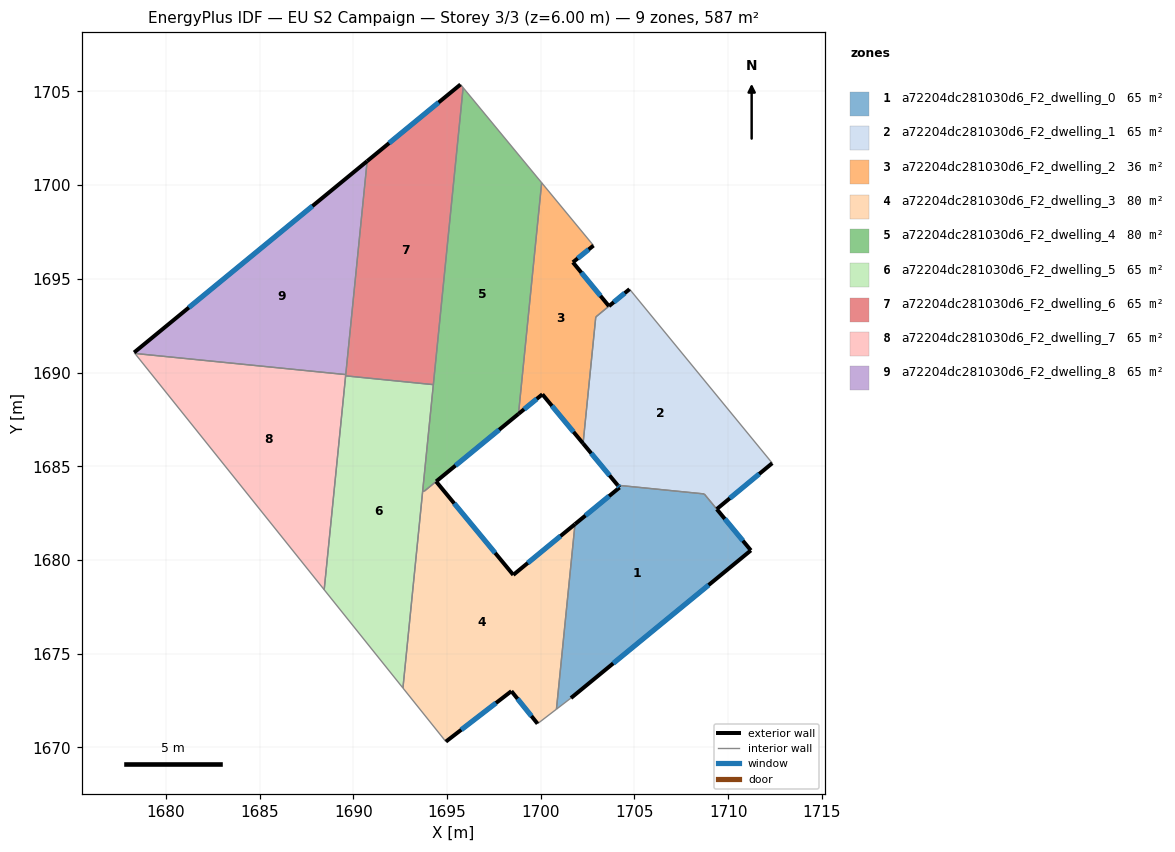
=== STOREY PLAN SPEC (per zone: floor XY polygon, exterior-wall plan segments, windows/doors) ===
zone 1: a72204dc281030d6_F2_dwelling_0  (64.7 m²)
  floor: (1708.72, 1683.53) (1711.21, 1680.51) (1701.61, 1672.64) (1700.84, 1672.04) (1701.83, 1681.92) (1704.21, 1683.87) (1704.11, 1683.99)
  exterior wall: (1704.21, 1683.87) – (1701.83, 1681.92)  [3.1 m]
    window: (1703.65, 1683.41) – (1702.39, 1682.37)  [2.6 m²]
  exterior wall: (1704.11, 1683.99) – (1704.21, 1683.87)  [0.2 m]
    window: (1704.13, 1683.96) – (1704.18, 1683.90)  [0.1 m²]
  exterior wall: (1711.21, 1680.51) – (1709.40, 1682.71)  [2.9 m]
    window: (1710.79, 1681.03) – (1709.82, 1682.20)  [2.4 m²]
  exterior wall: (1701.61, 1672.64) – (1711.21, 1680.51)  [12.4 m]
    window: (1703.87, 1674.49) – (1708.96, 1678.66)  [10.5 m²]
  interior walls: 4
zone 2: a72204dc281030d6_F2_dwelling_1  (65.4 m²)
  floor: (1704.74, 1694.45) (1712.35, 1685.17) (1709.39, 1682.72) (1708.72, 1683.53) (1704.11, 1683.99) (1702.26, 1686.22) (1702.94, 1692.97)
  exterior wall: (1709.39, 1682.72) – (1712.35, 1685.17)  [3.8 m]
    window: (1710.09, 1683.29) – (1711.66, 1684.59)  [3.2 m²]
  exterior wall: (1702.26, 1686.22) – (1704.11, 1683.99)  [2.9 m]
    window: (1702.69, 1685.70) – (1703.67, 1684.51)  [2.4 m²]
  exterior wall: (1704.74, 1694.45) – (1703.64, 1693.55)  [1.4 m]
    window: (1704.48, 1694.24) – (1703.90, 1693.76)  [1.2 m²]
  interior walls: 5
zone 3: a72204dc281030d6_F2_dwelling_2  (35.9 m²)
  floor: (1702.82, 1696.78) (1701.72, 1695.89) (1703.64, 1693.55) (1702.94, 1692.97) (1702.26, 1686.22) (1700.09, 1688.84) (1698.81, 1687.80) (1700.05, 1700.13)
  exterior wall: (1701.72, 1695.89) – (1702.82, 1696.78)  [1.4 m]
    window: (1701.97, 1696.10) – (1702.56, 1696.57)  [1.2 m²]
  exterior wall: (1703.64, 1693.55) – (1701.72, 1695.89)  [3.0 m]
    window: (1703.19, 1694.10) – (1702.17, 1695.34)  [2.6 m²]
  exterior wall: (1700.09, 1688.84) – (1702.26, 1686.22)  [3.4 m]
    window: (1700.60, 1688.23) – (1701.75, 1686.84)  [2.9 m²]
  exterior wall: (1698.81, 1687.80) – (1700.09, 1688.84)  [1.6 m]
    window: (1699.11, 1688.04) – (1699.79, 1688.60)  [1.4 m²]
  interior walls: 4
zone 4: a72204dc281030d6_F2_dwelling_3  (80.4 m²)
  floor: (1701.83, 1681.92) (1700.84, 1672.04) (1699.83, 1671.27) (1698.43, 1673.00) (1694.94, 1670.31) (1692.65, 1673.17) (1693.70, 1683.68) (1693.78, 1683.67) (1694.42, 1684.19) (1698.54, 1679.21)
  exterior wall: (1698.43, 1673.00) – (1699.83, 1671.27)  [2.2 m]
    window: (1698.76, 1672.60) – (1699.50, 1671.68)  [1.9 m²]
  exterior wall: (1694.94, 1670.31) – (1698.43, 1673.00)  [4.4 m]
    window: (1695.76, 1670.94) – (1697.61, 1672.37)  [3.7 m²]
  exterior wall: (1698.54, 1679.21) – (1694.42, 1684.19)  [6.5 m]
    window: (1697.57, 1680.38) – (1695.39, 1683.02)  [5.5 m²]
  exterior wall: (1701.83, 1681.92) – (1698.54, 1679.21)  [4.3 m]
    window: (1701.06, 1681.28) – (1699.31, 1679.84)  [3.6 m²]
  interior walls: 6
zone 5: a72204dc281030d6_F2_dwelling_4  (79.8 m²)
  floor: (1695.86, 1705.21) (1700.05, 1700.13) (1698.81, 1687.80) (1694.42, 1684.20) (1693.78, 1683.67) (1693.70, 1683.68)
  exterior wall: (1694.42, 1684.20) – (1698.81, 1687.80)  [5.7 m]
    window: (1695.45, 1685.04) – (1697.78, 1686.95)  [4.8 m²]
  interior walls: 6
zone 6: a72204dc281030d6_F2_dwelling_5  (65.2 m²)
  floor: (1694.27, 1689.36) (1692.65, 1673.17) (1688.45, 1678.42) (1689.59, 1689.83)
  interior walls: 5
zone 7: a72204dc281030d6_F2_dwelling_6  (65.2 m²)
  floor: (1695.72, 1705.38) (1695.86, 1705.21) (1694.27, 1689.36) (1689.59, 1689.83) (1690.74, 1701.28)
  exterior wall: (1695.72, 1705.38) – (1690.74, 1701.28)  [6.4 m]
    window: (1694.55, 1704.41) – (1691.91, 1702.24)  [5.4 m²]
  interior walls: 5
zone 8: a72204dc281030d6_F2_dwelling_7  (65.2 m²)
  floor: (1689.60, 1689.89) (1688.45, 1678.42) (1678.35, 1691.02)
  interior walls: 4
zone 9: a72204dc281030d6_F2_dwelling_8  (65.2 m²)
  floor: (1690.74, 1701.28) (1689.60, 1689.89) (1678.35, 1691.02) (1678.30, 1691.07)
  exterior wall: (1690.74, 1701.28) – (1678.30, 1691.07)  [16.1 m]
    window: (1687.82, 1698.89) – (1681.22, 1693.47)  [13.6 m²]
  interior walls: 3

=== DERIVED (storey summary) ===
Building: EU S2 Campaign
Storey: 3 of 3  (floor level z = 6.00 m)
Storey gross floor area: 587.1 m²
Zones on this storey: 9
  - a72204dc281030d6_F2_dwelling_0: floor 64.7 m²; exterior wall 18.5 m (55.5 m²); 4 window(s) 15.6 m²; WWR 28.1%
  - a72204dc281030d6_F2_dwelling_1: floor 65.4 m²; exterior wall 8.2 m (24.5 m²); 3 window(s) 6.9 m²; WWR 28.1%
  - a72204dc281030d6_F2_dwelling_2: floor 35.9 m²; exterior wall 9.5 m (28.5 m²); 4 window(s) 8.0 m²; WWR 28.1%
  - a72204dc281030d6_F2_dwelling_3: floor 80.4 m²; exterior wall 17.4 m (52.1 m²); 4 window(s) 14.7 m²; WWR 28.1%
  - a72204dc281030d6_F2_dwelling_4: floor 79.8 m²; exterior wall 5.7 m (17.0 m²); 1 window(s) 4.8 m²; WWR 28.1%
  - a72204dc281030d6_F2_dwelling_5: floor 65.2 m²
  - a72204dc281030d6_F2_dwelling_6: floor 65.2 m²; exterior wall 6.4 m (19.3 m²); 1 window(s) 5.4 m²; WWR 28.1%
  - a72204dc281030d6_F2_dwelling_7: floor 65.2 m²
  - a72204dc281030d6_F2_dwelling_8: floor 65.2 m²; exterior wall 16.1 m (48.3 m²); 1 window(s) 13.6 m²; WWR 28.1%
Zone adjacency (shared interzone walls):
  - a72204dc281030d6_F2_dwelling_0 ↔ a72204dc281030d6_F2_dwelling_1
  - a72204dc281030d6_F2_dwelling_0 ↔ a72204dc281030d6_F2_dwelling_3
  - a72204dc281030d6_F2_dwelling_1 ↔ a72204dc281030d6_F2_dwelling_2
  - a72204dc281030d6_F2_dwelling_2 ↔ a72204dc281030d6_F2_dwelling_4
  - a72204dc281030d6_F2_dwelling_3 ↔ a72204dc281030d6_F2_dwelling_4
  - a72204dc281030d6_F2_dwelling_3 ↔ a72204dc281030d6_F2_dwelling_5
  - a72204dc281030d6_F2_dwelling_4 ↔ a72204dc281030d6_F2_dwelling_5
  - a72204dc281030d6_F2_dwelling_4 ↔ a72204dc281030d6_F2_dwelling_6
  - a72204dc281030d6_F2_dwelling_5 ↔ a72204dc281030d6_F2_dwelling_6
  - a72204dc281030d6_F2_dwelling_5 ↔ a72204dc281030d6_F2_dwelling_7
  - a72204dc281030d6_F2_dwelling_6 ↔ a72204dc281030d6_F2_dwelling_7
  - a72204dc281030d6_F2_dwelling_6 ↔ a72204dc281030d6_F2_dwelling_8
  - a72204dc281030d6_F2_dwelling_7 ↔ a72204dc281030d6_F2_dwelling_8